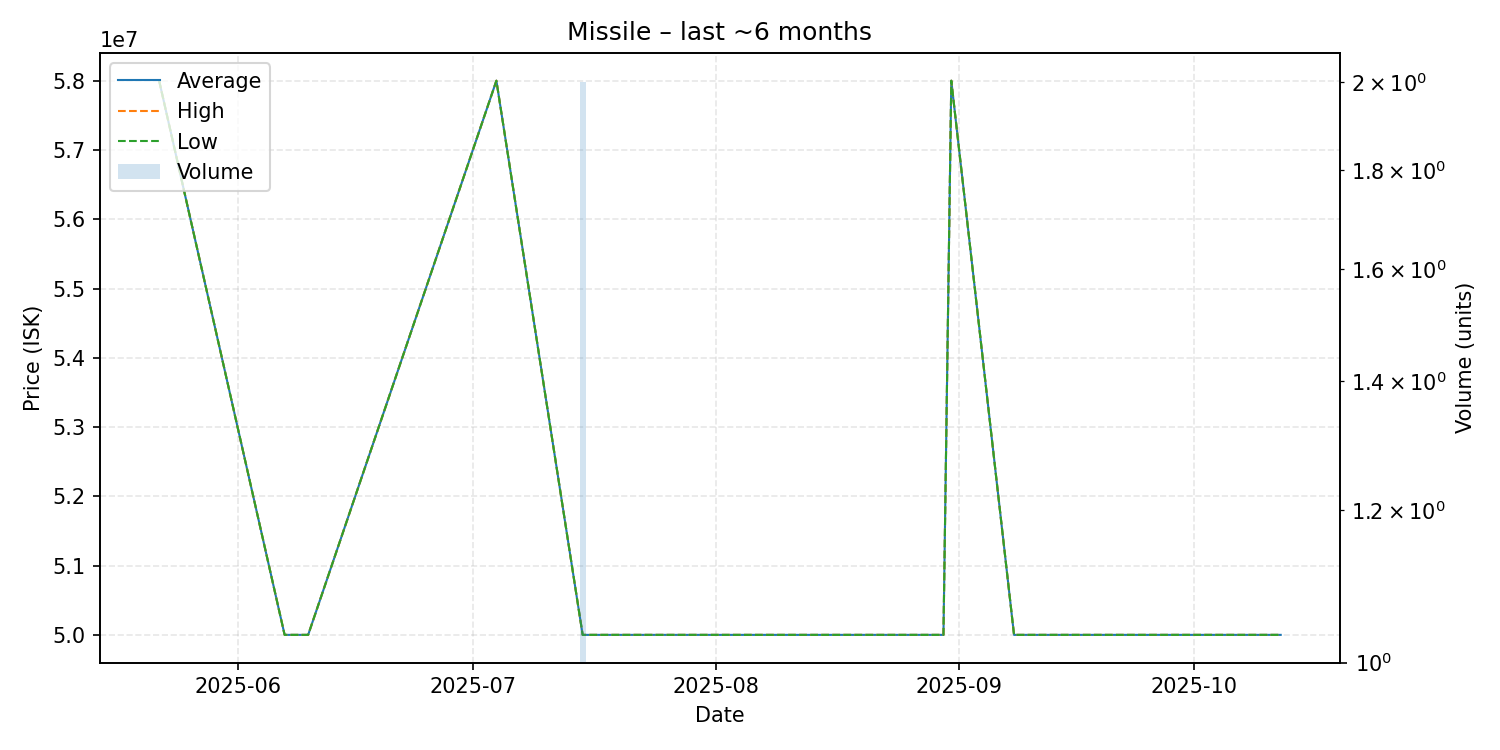

Data behind this chart, as committed beside it:
date, average, highest, lowest, order_count, volume
2025-05-22, 58000000, 58000000, 58000000, 1, 1
2025-06-07, 50000000, 50000000, 50000000, 1, 1
2025-06-10, 50000000, 50000000, 50000000, 1, 1
2025-07-04, 58000000, 58000000, 58000000, 1, 1
2025-07-15, 50000000, 50000000, 50000000, 2, 2
2025-07-17, 50000000, 50000000, 50000000, 1, 1
2025-07-20, 50000000, 50000000, 50000000, 1, 1
2025-08-30, 50000000, 50000000, 50000000, 1, 1
2025-08-31, 58000000, 58000000, 58000000, 1, 1
2025-09-08, 50000000, 50000000, 50000000, 1, 1
2025-09-19, 50000000, 50000000, 50000000, 1, 1
2025-10-11, 50000000, 50000000, 50000000, 1, 1
2025-10-12, 50000000, 50000000, 50000000, 1, 1
